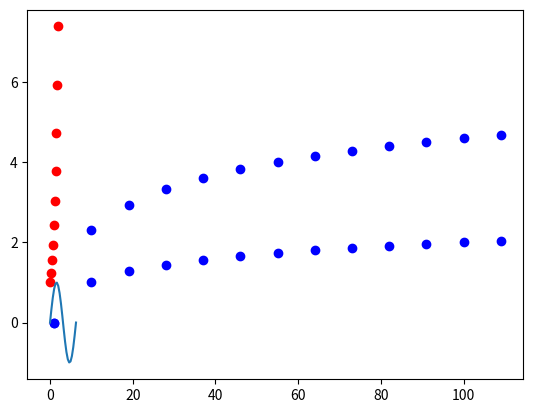

Here is the Python script that generated this plot:
import numpy as np

from numpy import random
myseed = 1967
rng = random.default_rng(seed = myseed)

v = rng.integers(1,7,10)  # 10 random numbers between 1 and 6
M = rng.integers(1,7,(6,10)) # 6 by 10 matrix containing random numbers between 1 and 6 

v_sorted = np.sort(v)
print('v =', v)
print('v_sorted =',v_sorted)

v_flipped = np.flip(v)
print('v_flipped = ', v_flipped)


v_sorted = np.sort(v)
v_sorted = np.flip(v_sorted)
print('v_sorted =', v_sorted)

v_sorted = np.flip(np.sort(v)) # I implicitly take the output of np.sort and enter into np.flip
print('v_sorted =', v_sorted)

M_test = np.sort(M)
print('M')
print(M)
print('M_test')
print(M_test)

M_sorted_0 = np.sort(M, axis = 0)
M_sorted_1 = np.sort(M, axis = 1)
print('M_sorted_0')
print(M_sorted_0)
print('M_sorted_1')
print(M_sorted_1)

M_sorted_1 = np.flip(M_sorted_1,axis =1)
print(M_sorted_1)

v = random.randint(1,7,10)
v_sorted = np.sort(v) #This obtains a sorted list in increasing order. 

sort_order = np.argsort(v) #This obtains a list of ordered indices that you could use to sort v 
print('i = ',np.arange(0,10,1)) # i juat wanted to track the index 
print('v = ',v)
print('sort_order = ',sort_order)

v_sorted_byorder = v[sort_order]
print('v_sorted = ',v_sorted)
print('v_sorted_byorder = ', v_sorted_byorder)

age = np.array([55,58,72,46,48,65]) #age in years
LDL = np.array([65,90,120,55,70,100]) #LDL - bad cholesterol 

age_order = np.argsort(age)
age_sorted = age[age_order]
LDL_sorted_byage = LDL[age_order]
print('age = ', age_sorted)
print('LDL = ', LDL_sorted_byage)

a = np.array([0.5, 1,2])
b = np.array([4,6,8]) 
print(a)
print(b)
#lets test the operations above. 



c = np.array([-1.5, -0.5, 0,0.5, 1])
print(c)
#let's test the operations above



v = rng.integers(1,21,15)
M = rng.integers(1,21,(5,6))

maxv = np.max(v)
index_maxv = np.argmax(v)
print('v = ',v)
print('maxv = ',maxv)
print('index_maxv =', index_maxv)

minv = np.min(v)
index_minv = np.argmin(v)
print('v = ',v)
print('minv = ',minv)
print('index_minv =', index_minv)

maxM_0 = np.max(M,axis = 0)
maxM_1 = np.max(M,axis = 1)
print('M')
print(M)
print('max, axis = 0')
print(maxM_0)
print('min, axis = 1')
print(maxM_1)

w = rng.integers(1,7,10)
u = rng.integers(1,7,10)
print('w = ',w)
print('u = ',u)
p = np.maximum(u,w)
q = np.minimum(u,w)
print('p = ',p)
print('q = ',q)

x = np.linspace(0,2,10)
z = np.linspace(1,109,13)
# I'm gonna do some stuff here to make plots.  I'm making bad low-grade plots here.  
# I'll teach you to make good ones, next week 
from matplotlib import pyplot as plt

y = np.exp(x)
plt.plot(x,y,'ro')

y = np.log(z)
plt.plot(z,y,'bo')

y = np.log10(z)
plt.plot(z,y,'bo')

angle_in_degrees = np.linspace(0,360,20)
angle_in_radians = angle_in_degrees*np.pi/180
z = np.sin(angle_in_radians)
plt.plot(angle_in_radians,z)

